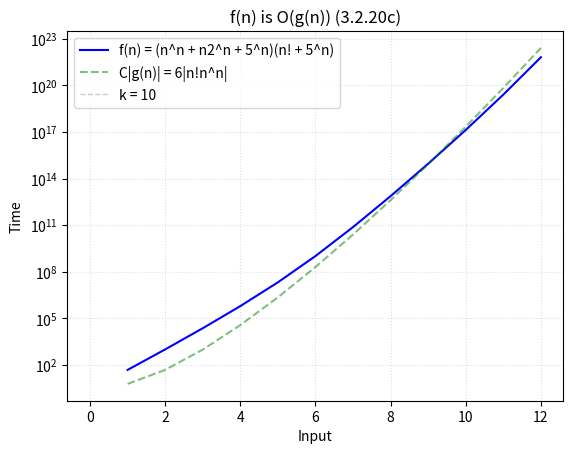

Here is the Python script that generated this plot:
from math import factorial, floor, ceil, log
import matplotlib.pyplot as plt
import numpy as np

# Name
name = '3.2.20c'
title = 'n!n^n'

# Constant witnesses
C, k = 6, 10

# Hypothetical complexity
f = lambda n: ((n**n) + n*(2**n) + (5**n)) * (factorial(n) + (5**n))
ftext = 'f(n) = (n^n + n2^n + 5^n)(n! + 5^n)'
cftext = 'C|f(n)|'

# Bounding function for f(x)
g = lambda n: factorial(n) * (n**n)
gtext = 'g(n) = %s'%title
cgtext = 'C|g(n)| = %d|%s|'%(C, title)

# Input size
size = 12

# Coordinates for f(x) = y
x = [x for x in range(1, size+1)]
y = [f(x) for x in x]

# Coordinates for g(x)
g_x = np.array([g(x) for x in x])

# k Witness
#vert = np.array([y for y in range(floor(y[-1]))])
#w = np.array([k for y in vert])

#plt.plot(x, C*y, '--', color='blue', label=cftext, alpha=0.5)
plt.plot(x, y, color='blue', label=ftext)

plt.plot(x, C*g_x, '--', color='green', label=cgtext, alpha=0.5)
#plt.plot(x, C*g_x, '--', color='green', label=cgtext, alpha=0.5)

#plt.plot(x, C*y, '--', color='blue', label=cftext, alpha=0.4)

plt.plot([0], [0], '--', label='k = %d'%k, color='grey', linewidth=1, alpha=0.4)

#plt.plot(w, vert, '--', label='k = %d'%k, color='grey', linewidth=1, alpha=0.4)
plt.title('f(n) is O(g(n)) (%s)'%name, loc='center')
plt.legend(loc=2)
plt.grid(linestyle=':', alpha=0.4)
plt.xlabel('Input')
plt.ylabel('Time')
plt.yscale('log')
plt.savefig(name+'_plot.jpg')
plt.show()
